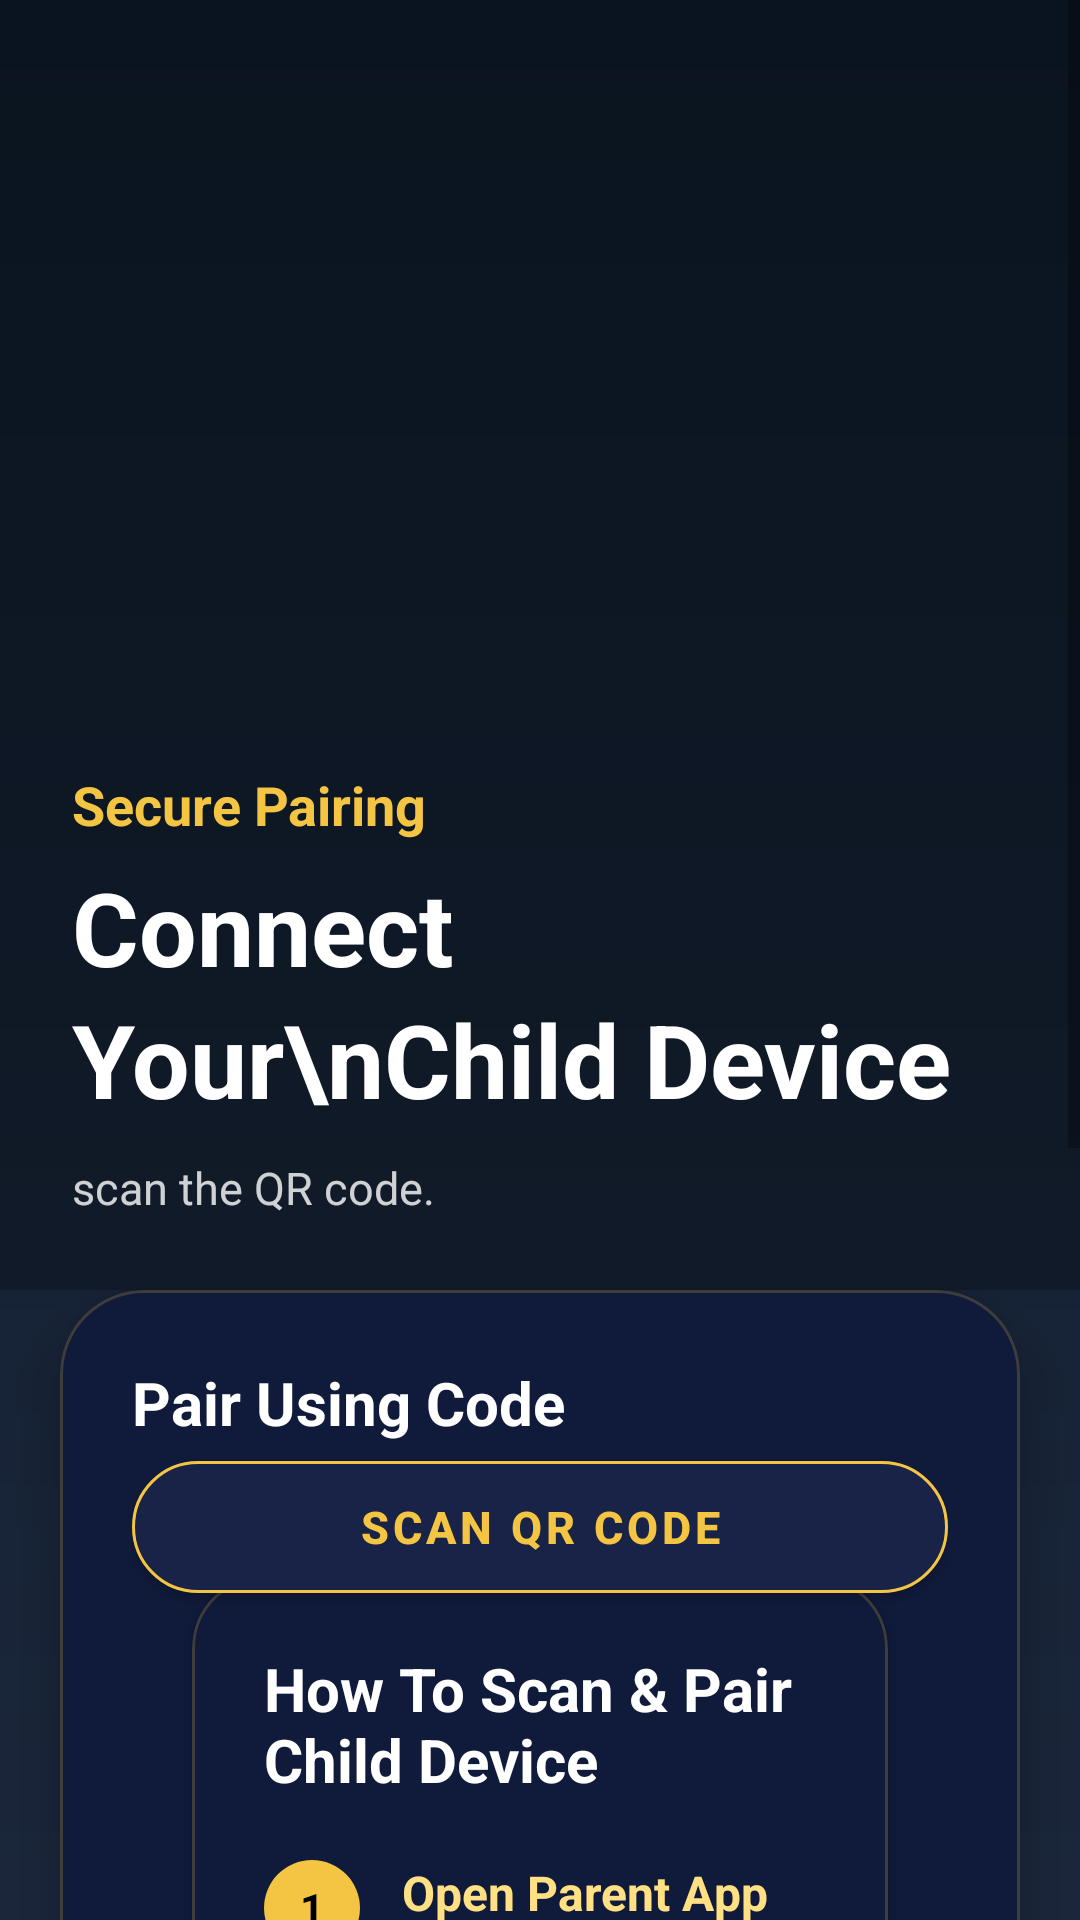

Reconstruct the res/layout file that produces this screen, plus the resources it refers to.
<!-- AndroidManifest.xml: application theme Theme.ChildApp -->
<!-- res/layout/activity_pair_child.xml -->
<?xml version="1.0" encoding="utf-8"?>
<ScrollView xmlns:android="http://schemas.android.com/apk/res/android"
    xmlns:app="http://schemas.android.com/apk/res-auto"
    android:layout_width="match_parent"
    android:layout_height="match_parent"
    android:fillViewport="true"
    android:background="@drawable/bg_gradient_dark">

    <LinearLayout
        android:layout_width="match_parent"
        android:layout_height="wrap_content"
        android:orientation="vertical"
        android:paddingBottom="32dp">

        

        <FrameLayout
            android:layout_width="match_parent"
            android:layout_height="430dp">

            <ImageView
                android:layout_width="match_parent"
                android:layout_height="match_parent"
                android:scaleType="centerCrop"
                android:src="@drawable/family_hero"/>

            <View
                android:layout_width="match_parent"
                android:layout_height="match_parent"
                android:background="#40000000"/>

            <LinearLayout
                android:layout_width="match_parent"
                android:layout_height="match_parent"
                android:gravity="bottom"
                android:orientation="vertical"
                android:padding="24dp">

                <TextView
                    android:layout_width="wrap_content"
                    android:layout_height="wrap_content"
                    android:text="Secure Pairing"
                    android:textColor="@color/gold_primary"
                    android:textSize="18sp"
                    android:textStyle="bold"/>

                <TextView
                    android:layout_width="wrap_content"
                    android:layout_height="wrap_content"
                    android:layout_marginTop="6dp"
                    android:text="Connect Your\nChild Device"
                    android:textColor="@android:color/white"
                    android:textSize="34sp"
                    android:textStyle="bold"
                    android:lineSpacingExtra="4dp"/>

                <TextView
                    android:layout_width="wrap_content"
                    android:layout_height="wrap_content"
                    android:layout_marginTop="10dp"
                    android:text="scan the QR code."
                    android:textColor="#CCFFFFFF"
                    android:textSize="15sp"/>

            </LinearLayout>

        </FrameLayout>

        

        <com.google.android.material.card.MaterialCardView
            android:layout_width="match_parent"
            android:layout_height="wrap_content"
            android:layout_marginHorizontal="20dp"
            android:backgroundTint="@color/premium_card"
            app:cardCornerRadius="28dp"
            app:cardElevation="10dp"
            app:strokeColor="@color/gold_glow"
            app:strokeWidth="1dp">

            <LinearLayout
                android:layout_width="match_parent"
                android:layout_height="wrap_content"
                android:orientation="vertical"
                android:padding="24dp">

                <TextView
                    android:layout_width="wrap_content"
                    android:layout_height="wrap_content"
                    android:text="Pair Using Code"
                    android:textColor="@android:color/white"
                    android:textSize="20sp"
                    android:textStyle="bold"/>

                

                <com.google.android.material.button.MaterialButton
                    android:id="@+id/btnScanQR"
                    android:layout_width="match_parent"
                    android:layout_height="56dp"
                    android:text="SCAN QR CODE"
                    android:textColor="@color/gold_primary"
                    android:textStyle="bold"
                    android:textSize="15sp"
                    android:backgroundTint="#182347"
                    app:strokeColor="@color/gold_primary"
                    app:strokeWidth="1dp"
                    app:cornerRadius="28dp"/>


                <include layout="@layout/layout_pairing_instructions"/>



            </LinearLayout>

        </com.google.android.material.card.MaterialCardView>

    </LinearLayout>

</ScrollView>
<!-- res/layout/layout_pairing_instructions.xml (included above) -->
<?xml version="1.0" encoding="utf-8"?>
<com.google.android.material.card.MaterialCardView
xmlns:android="http://schemas.android.com/apk/res/android"
xmlns:app="http://schemas.android.com/apk/res-auto"
android:layout_width="match_parent"
android:layout_height="wrap_content"
android:layout_marginHorizontal="20dp"
android:layout_marginTop="-12dp"
android:backgroundTint="@color/premium_card"
app:cardCornerRadius="24dp"
app:strokeColor="@color/gold_glow"
app:strokeWidth="1dp">

<LinearLayout
    android:layout_width="match_parent"
    android:layout_height="wrap_content"
    android:orientation="vertical"
    android:padding="24dp">

    <TextView
        android:layout_width="wrap_content"
        android:layout_height="wrap_content"
        android:text="How To Scan &amp; Pair Child Device"
        android:textColor="@android:color/white"
        android:textSize="20sp"
        android:textStyle="bold"/>

    

    <LinearLayout
        android:layout_width="match_parent"
        android:layout_height="wrap_content"
        android:layout_marginTop="20dp"
        android:orientation="horizontal">

        <TextView
            android:layout_width="32dp"
            android:layout_height="32dp"
            android:background="@drawable/bg_gold_circle"
            android:gravity="center"
            android:text="1"
            android:textColor="@android:color/black"
            android:textStyle="bold"/>

        <LinearLayout
            android:layout_width="0dp"
            android:layout_height="wrap_content"
            android:layout_marginStart="14dp"
            android:layout_weight="1"
            android:orientation="vertical">

            <TextView
                android:text="Open Parent App"
                android:textColor="@color/gold_light"
                android:textStyle="bold"
                android:textSize="16sp"
                android:layout_width="wrap_content"
                android:layout_height="wrap_content"/>

            <TextView
                android:text="Tap the (+) icon to add child name, press (ok) to Generate a pairing QR code"
                android:textColor="#CCFFFFFF"
                android:textSize="14sp"
                android:layout_marginTop="4dp"
                android:layout_width="wrap_content"
                android:layout_height="wrap_content"/>

        </LinearLayout>

    </LinearLayout>

    

    <LinearLayout
        android:layout_width="match_parent"
        android:layout_height="wrap_content"
        android:layout_marginTop="20dp"
        android:orientation="horizontal">

        <TextView
            android:layout_width="32dp"
            android:layout_height="32dp"
            android:background="@drawable/bg_gold_circle"
            android:gravity="center"
            android:text="2"
            android:textColor="@android:color/black"
            android:textStyle="bold"/>

        <LinearLayout
            android:layout_width="0dp"
            android:layout_height="wrap_content"
            android:layout_marginStart="14dp"
            android:layout_weight="1"
            android:orientation="vertical">

            <TextView
                android:text="Scan QR Code"
                android:textColor="@color/gold_light"
                android:textStyle="bold"
                android:textSize="16sp"
                android:layout_width="wrap_content"
                android:layout_height="wrap_content"/>

            <TextView
                android:text=" On this Screen (child phone) Tap 'Scan QR Code' and point the camera at the QR displayed on the parent device."
                android:textColor="#CCFFFFFF"
                android:textSize="14sp"
                android:layout_marginTop="4dp"
                android:layout_width="wrap_content"
                android:layout_height="wrap_content"/>

        </LinearLayout>

    </LinearLayout>

    

    <LinearLayout
        android:layout_width="match_parent"
        android:layout_height="wrap_content"
        android:layout_marginTop="20dp"
        android:orientation="horizontal">

        <TextView
            android:layout_width="32dp"
            android:layout_height="32dp"
            android:background="@drawable/bg_gold_circle"
            android:gravity="center"
            android:text="3"
            android:textColor="@android:color/black"
            android:textStyle="bold"/>

        <LinearLayout
            android:layout_width="0dp"
            android:layout_height="wrap_content"
            android:layout_marginStart="14dp"
            android:layout_weight="1"
            android:orientation="vertical">

            <TextView
                android:text="Grant Permissions"
                android:textColor="@color/gold_light"
                android:textStyle="bold"
                android:textSize="16sp"
                android:layout_width="wrap_content"
                android:layout_height="wrap_content"/>

            <TextView
                android:text="Allow permissions to enable protection, monitoring, and secure device connection."
                android:textColor="#CCFFFFFF"
                android:textSize="14sp"
                android:layout_marginTop="4dp"
                android:layout_width="wrap_content"
                android:layout_height="wrap_content"/>

        </LinearLayout>

    </LinearLayout>

</LinearLayout>

</com.google.android.material.card.MaterialCardView>
<!-- resources referenced by this layout -->
<resources>
  <color name="gold_glow">#33F4C542</color>
  <color name="gold_light">#FFE082</color>
  <color name="gold_primary">#F4C542</color>
  <color name="premium_card">#101A3A</color>
  <!-- drawable bg_gold_circle (drawable) -->
  <?xml version="1.0" encoding="utf-8"?>
  <shape xmlns:android="http://schemas.android.com/apk/res/android"
      android:shape="oval">
  
      <solid android:color="#F4C542"/>
  
  </shape>
  <!-- drawable bg_gradient_dark (drawable) -->
  <?xml version="1.0" encoding="utf-8"?>
  <shape xmlns:android="http://schemas.android.com/apk/res/android">
  
      <gradient
          android:startColor="#0D1B2A"
          android:endColor="#1B263B"
          android:angle="270" />
  
  </shape>
  <style name="Theme.ChildApp" parent="Theme.MaterialComponents.DayNight.NoActionBar">
  
          
          <item name="colorPrimary">@color/gold_primary</item>
          <item name="colorPrimaryVariant">@color/premium_dark</item>
          <item name="colorOnPrimary">@android:color/black</item>
  
          
          <item name="colorSecondary">@color/gold_light</item>
          <item name="colorSecondaryVariant">@color/gold_dark</item>
          <item name="colorOnSecondary">@android:color/black</item>
  
          
          <item name="android:statusBarColor">@android:color/transparent</item>
          <item name="android:navigationBarColor">@color/premium_dark</item>
  
          
          <item name="android:windowBackground">@color/premium_dark</item>
  
          
          <item name="windowActionBar">false</item>
          <item name="windowNoTitle">true</item>
  
      </style>
  <color name="premium_dark">#0B1020</color>
  <color name="gold_dark">#C89B2C</color>
</resources>
